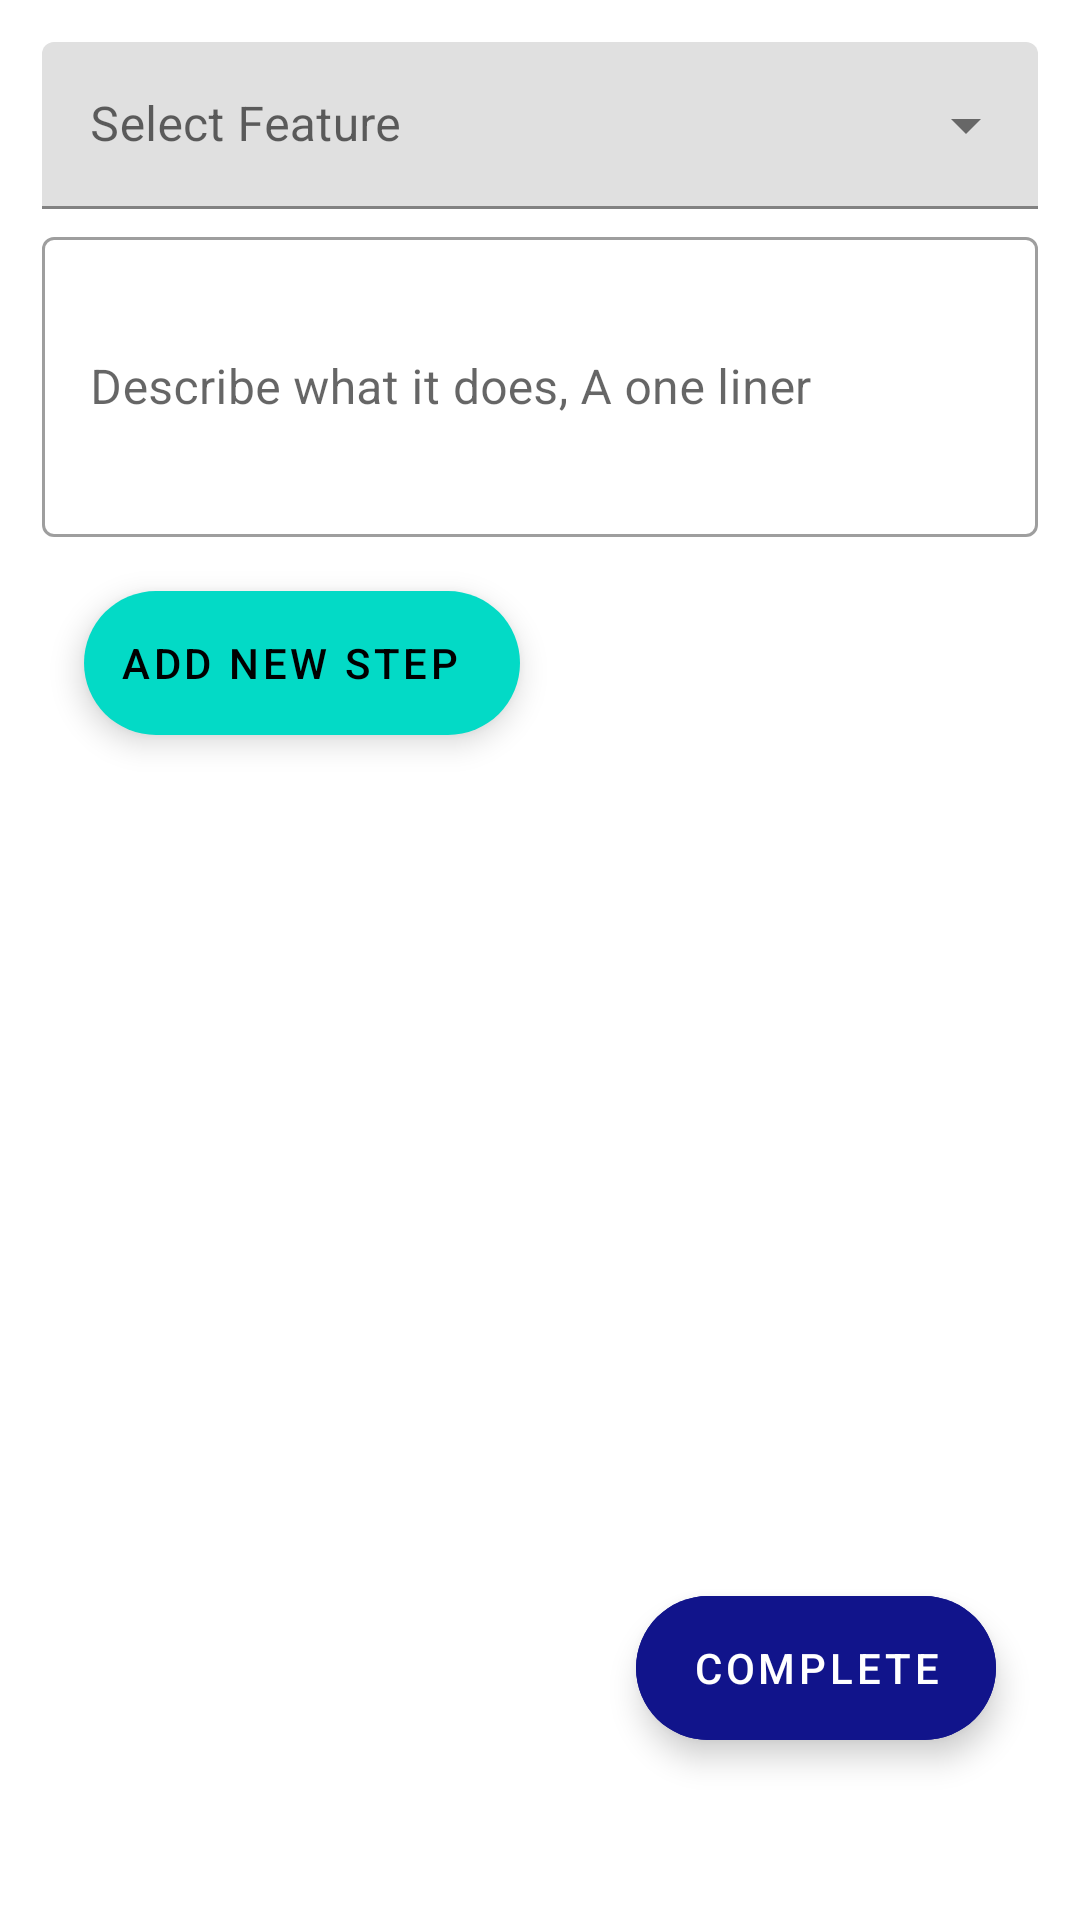

Write the Android layout XML for this screen, with the resource values it uses.
<!-- AndroidManifest.xml: application theme Theme.BugTracker -->
<!-- res/layout/activity_feature.xml -->
<?xml version="1.0" encoding="utf-8"?>
<LinearLayout xmlns:android="http://schemas.android.com/apk/res/android"
    xmlns:app="http://schemas.android.com/apk/res-auto"
    xmlns:tools="http://schemas.android.com/tools"
    android:layout_width="match_parent"
    android:layout_height="match_parent"
    tools:context=".FeatureActivity"
    android:padding="12dp"
    android:orientation="vertical"
    android:id="@+id/root_layout"

    >











    <com.google.android.material.textfield.TextInputLayout
        android:id="@+id/menu"
        style="@style/Widget.MaterialComponents.TextInputLayout.FilledBox.ExposedDropdownMenu"
        android:layout_width="match_parent"
        android:layout_height="wrap_content"
        android:hint="Select Feature"
        android:layout_margin="2dp">

        <AutoCompleteTextView
            android:id="@+id/dropdown_menu"
            android:layout_width="match_parent"
            android:layout_height="wrap_content"
            android:inputType="none"
            />


    </com.google.android.material.textfield.TextInputLayout>















    <com.google.android.material.textfield.TextInputLayout
        android:id="@+id/feature_description"
        style="@style/Widget.MaterialComponents.TextInputLayout.OutlinedBox"
        android:layout_width="match_parent"
        android:layout_height="wrap_content"
        android:hint="Describe what it does, A one liner"
        android:layout_margin="2dp">


    <com.google.android.material.textfield.TextInputEditText
            android:layout_width="match_parent"
            android:layout_height="100dp"
            android:textLocale="" />

    </com.google.android.material.textfield.TextInputLayout>

    <com.google.android.material.floatingactionbutton.ExtendedFloatingActionButton
        android:layout_width="wrap_content"
        android:layout_height="wrap_content"
        android:layout_margin="16dp"
        android:layout_gravity="left"
        android:contentDescription="@string/app_name"
        android:text="Add new step"
        app:icon="@drawable/icons_plus"
        android:id="@+id/add_step"

        />

    <LinearLayout
        android:layout_width="wrap_content"
        android:layout_height="101dp"
        android:layout_gravity="right|bottom"
        android:layout_weight="1">

        <com.google.android.material.floatingactionbutton.ExtendedFloatingActionButton
            android:id="@+id/complete"
            android:layout_width="wrap_content"
            android:layout_height="wrap_content"
            android:layout_gravity="bottom"
            android:layout_margin="16dp"
            android:layout_weight="0"
            android:backgroundTint="@color/colorDarkBlue"
            android:contentDescription="@string/app_name"
            android:paddingStart="0dp"
            android:paddingEnd="0dp"
            android:text="Complete"
            android:textAlignment="center"
            android:textColor="@color/colorWhite"
            tools:ignore="RtlCompat" />
    </LinearLayout>
</LinearLayout>
<!-- resources referenced by this layout -->
<resources>
  <color name="colorDarkBlue">#11148b</color>
  <color name="colorWhite">#ffffff</color>
  <string name="app_name">Bug Tracker</string>
  <style name="Theme.BugTracker" parent="Theme.MaterialComponents.DayNight.DarkActionBar">
          
  
  
  
  
  
  
  
          
          <item name="android:statusBarColor" tools:targetApi="l">?attr/colorPrimaryVariant</item>
          
      </style>
</resources>
